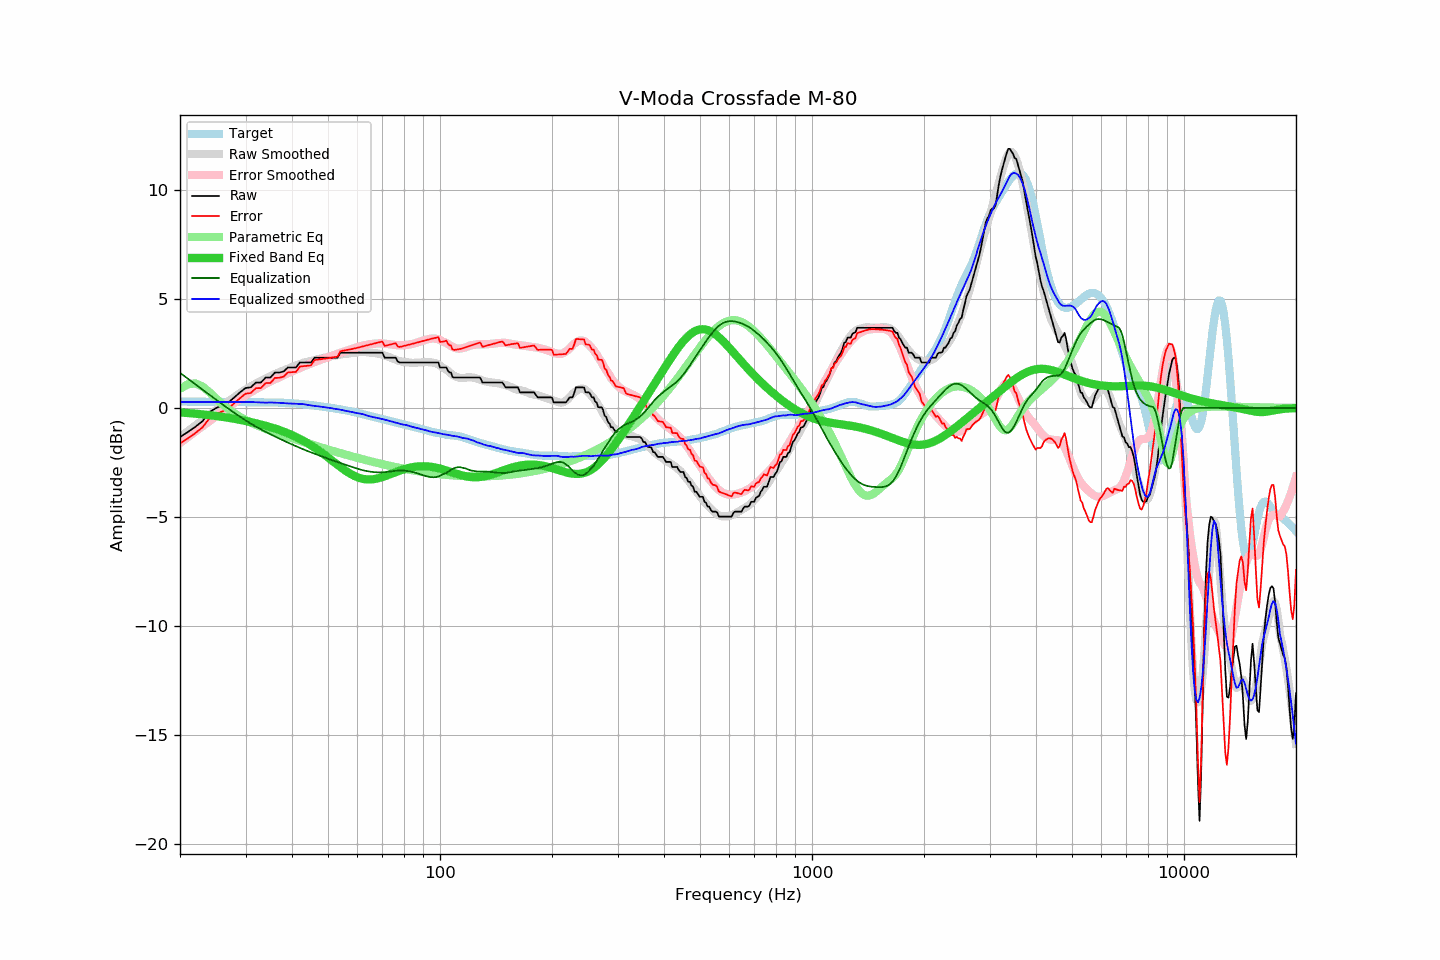

The file beside this chart, header and first rows:
frequency, raw, error, smoothed, error_smoothed, equalization, parametric_eq, equalized_raw, equalized_smoothed, target
20, -1.34, -1.63, -1.34, -1.61, 1.61, -0.21, 0.27, 0.27, 0.29
21, -1.11, -1.40, -1.07, -1.34, 1.34, -0.23, 0.23, 0.27, 0.29
22, -0.87, -1.15, -0.81, -1.08, 1.08, -0.26, 0.22, 0.27, 0.29
23, -0.61, -0.89, -0.56, -0.83, 0.83, -0.30, 0.23, 0.28, 0.28
24, -0.20, -0.48, -0.32, -0.60, 0.60, -0.33, 0.40, 0.28, 0.28
25, -0.01, -0.28, -0.10, -0.38, 0.38, -0.37, 0.37, 0.28, 0.28
26, 0.11, -0.16, 0.11, -0.16, 0.16, -0.41, 0.28, 0.27, 0.27
27, 0.25, -0.02, 0.31, 0.04, -0.04, -0.45, 0.22, 0.27, 0.27
28, 0.48, 0.22, 0.50, 0.23, -0.23, -0.50, 0.26, 0.27, 0.27
29, 0.71, 0.45, 0.68, 0.41, -0.41, -0.55, 0.31, 0.27, 0.27
30, 0.91, 0.65, 0.84, 0.57, -0.57, -0.60, 0.34, 0.27, 0.26
31, 0.94, 0.68, 0.99, 0.72, -0.72, -0.65, 0.22, 0.27, 0.26
32, 1.16, 0.91, 1.12, 0.86, -0.86, -0.70, 0.31, 0.26, 0.26
33, 1.16, 0.91, 1.23, 0.98, -0.98, -0.76, 0.18, 0.25, 0.26
34, 1.39, 1.14, 1.34, 1.10, -1.10, -0.82, 0.29, 0.24, 0.25
35, 1.39, 1.14, 1.46, 1.21, -1.21, -0.88, 0.18, 0.25, 0.25
36, 1.62, 1.38, 1.55, 1.31, -1.31, -0.95, 0.31, 0.24, 0.25
37, 1.62, 1.38, 1.64, 1.41, -1.41, -1.02, 0.22, 0.23, 0.24
38, 1.67, 1.44, 1.72, 1.50, -1.50, -1.09, 0.17, 0.22, 0.24
39, 1.85, 1.63, 1.80, 1.59, -1.59, -1.16, 0.26, 0.21, 0.23
40, 1.85, 1.64, 1.87, 1.68, -1.68, -1.25, 0.18, 0.20, 0.22
41, 1.85, 1.65, 1.95, 1.75, -1.75, -1.33, 0.10, 0.20, 0.20
42, 2.08, 1.90, 2.01, 1.83, -1.83, -1.42, 0.25, 0.18, 0.19
43, 2.08, 1.91, 2.08, 1.90, -1.90, -1.52, 0.18, 0.17, 0.17
44, 2.08, 1.93, 2.11, 1.97, -1.97, -1.61, 0.11, 0.14, 0.15
45, 2.08, 1.95, 2.16, 2.04, -2.04, -1.72, 0.04, 0.12, 0.13
46, 2.30, 2.19, 2.19, 2.10, -2.10, -1.82, 0.20, 0.09, 0.11
47, 2.30, 2.22, 2.24, 2.16, -2.16, -1.93, 0.14, 0.07, 0.09
48, 2.30, 2.24, 2.27, 2.22, -2.22, -2.04, 0.08, 0.05, 0.07
49, 2.30, 2.26, 2.30, 2.28, -2.28, -2.16, 0.03, 0.03, 0.04
50, 2.30, 2.28, 2.34, 2.33, -2.33, -2.27, -0.03, 0.01, 0.02
51, 2.30, 2.30, 2.37, 2.38, -2.38, -2.39, -0.08, -0.01, 0.00
52, 2.30, 2.33, 2.39, 2.43, -2.43, -2.50, -0.13, -0.04, -0.02
53, 2.30, 2.35, 2.42, 2.48, -2.48, -2.61, -0.18, -0.06, -0.05
54, 2.53, 2.60, 2.45, 2.53, -2.53, -2.71, 0.00, -0.08, -0.07
55, 2.53, 2.63, 2.47, 2.58, -2.58, -2.81, -0.04, -0.11, -0.09
56, 2.53, 2.65, 2.48, 2.62, -2.62, -2.90, -0.09, -0.14, -0.12
57, 2.53, 2.68, 2.50, 2.66, -2.66, -2.99, -0.13, -0.16, -0.14
58, 2.53, 2.70, 2.52, 2.71, -2.71, -3.06, -0.17, -0.19, -0.17
59, 2.53, 2.73, 2.53, 2.75, -2.75, -3.13, -0.22, -0.22, -0.20
60, 2.53, 2.76, 2.55, 2.79, -2.79, -3.18, -0.25, -0.24, -0.22
61, 2.53, 2.79, 2.56, 2.82, -2.82, -3.22, -0.29, -0.26, -0.25
62, 2.53, 2.82, 2.57, 2.86, -2.86, -3.25, -0.32, -0.29, -0.29
63, 2.53, 2.85, 2.56, 2.88, -2.88, -3.27, -0.35, -0.32, -0.32
64, 2.53, 2.88, 2.55, 2.91, -2.91, -3.28, -0.37, -0.36, -0.35
65, 2.53, 2.91, 2.53, 2.93, -2.93, -3.28, -0.39, -0.39, -0.38
66, 2.53, 2.94, 2.52, 2.94, -2.94, -3.27, -0.41, -0.42, -0.41
67, 2.53, 2.97, 2.51, 2.95, -2.95, -3.25, -0.42, -0.44, -0.43
68, 2.53, 2.99, 2.50, 2.96, -2.96, -3.23, -0.42, -0.46, -0.46
69, 2.53, 3.02, 2.47, 2.96, -2.96, -3.20, -0.43, -0.49, -0.49
70, 2.53, 3.05, 2.44, 2.95, -2.95, -3.17, -0.42, -0.51, -0.51
71, 2.30, 2.84, 2.41, 2.95, -2.95, -3.13, -0.64, -0.54, -0.54
72, 2.30, 2.87, 2.37, 2.94, -2.94, -3.10, -0.63, -0.57, -0.56
73, 2.30, 2.89, 2.33, 2.92, -2.92, -3.06, -0.62, -0.59, -0.59
74, 2.30, 2.92, 2.29, 2.91, -2.91, -3.02, -0.61, -0.62, -0.61
75, 2.30, 2.94, 2.25, 2.90, -2.90, -2.98, -0.59, -0.65, -0.64
76, 2.30, 2.97, 2.21, 2.88, -2.88, -2.94, -0.58, -0.67, -0.66
77, 2.12, 2.81, 2.17, 2.88, -2.88, -2.91, -0.75, -0.70, -0.69
78, 2.08, 2.80, 2.15, 2.87, -2.87, -2.87, -0.79, -0.73, -0.71
79, 2.08, 2.82, 2.12, 2.87, -2.87, -2.84, -0.79, -0.75, -0.74
... 553 more rows
